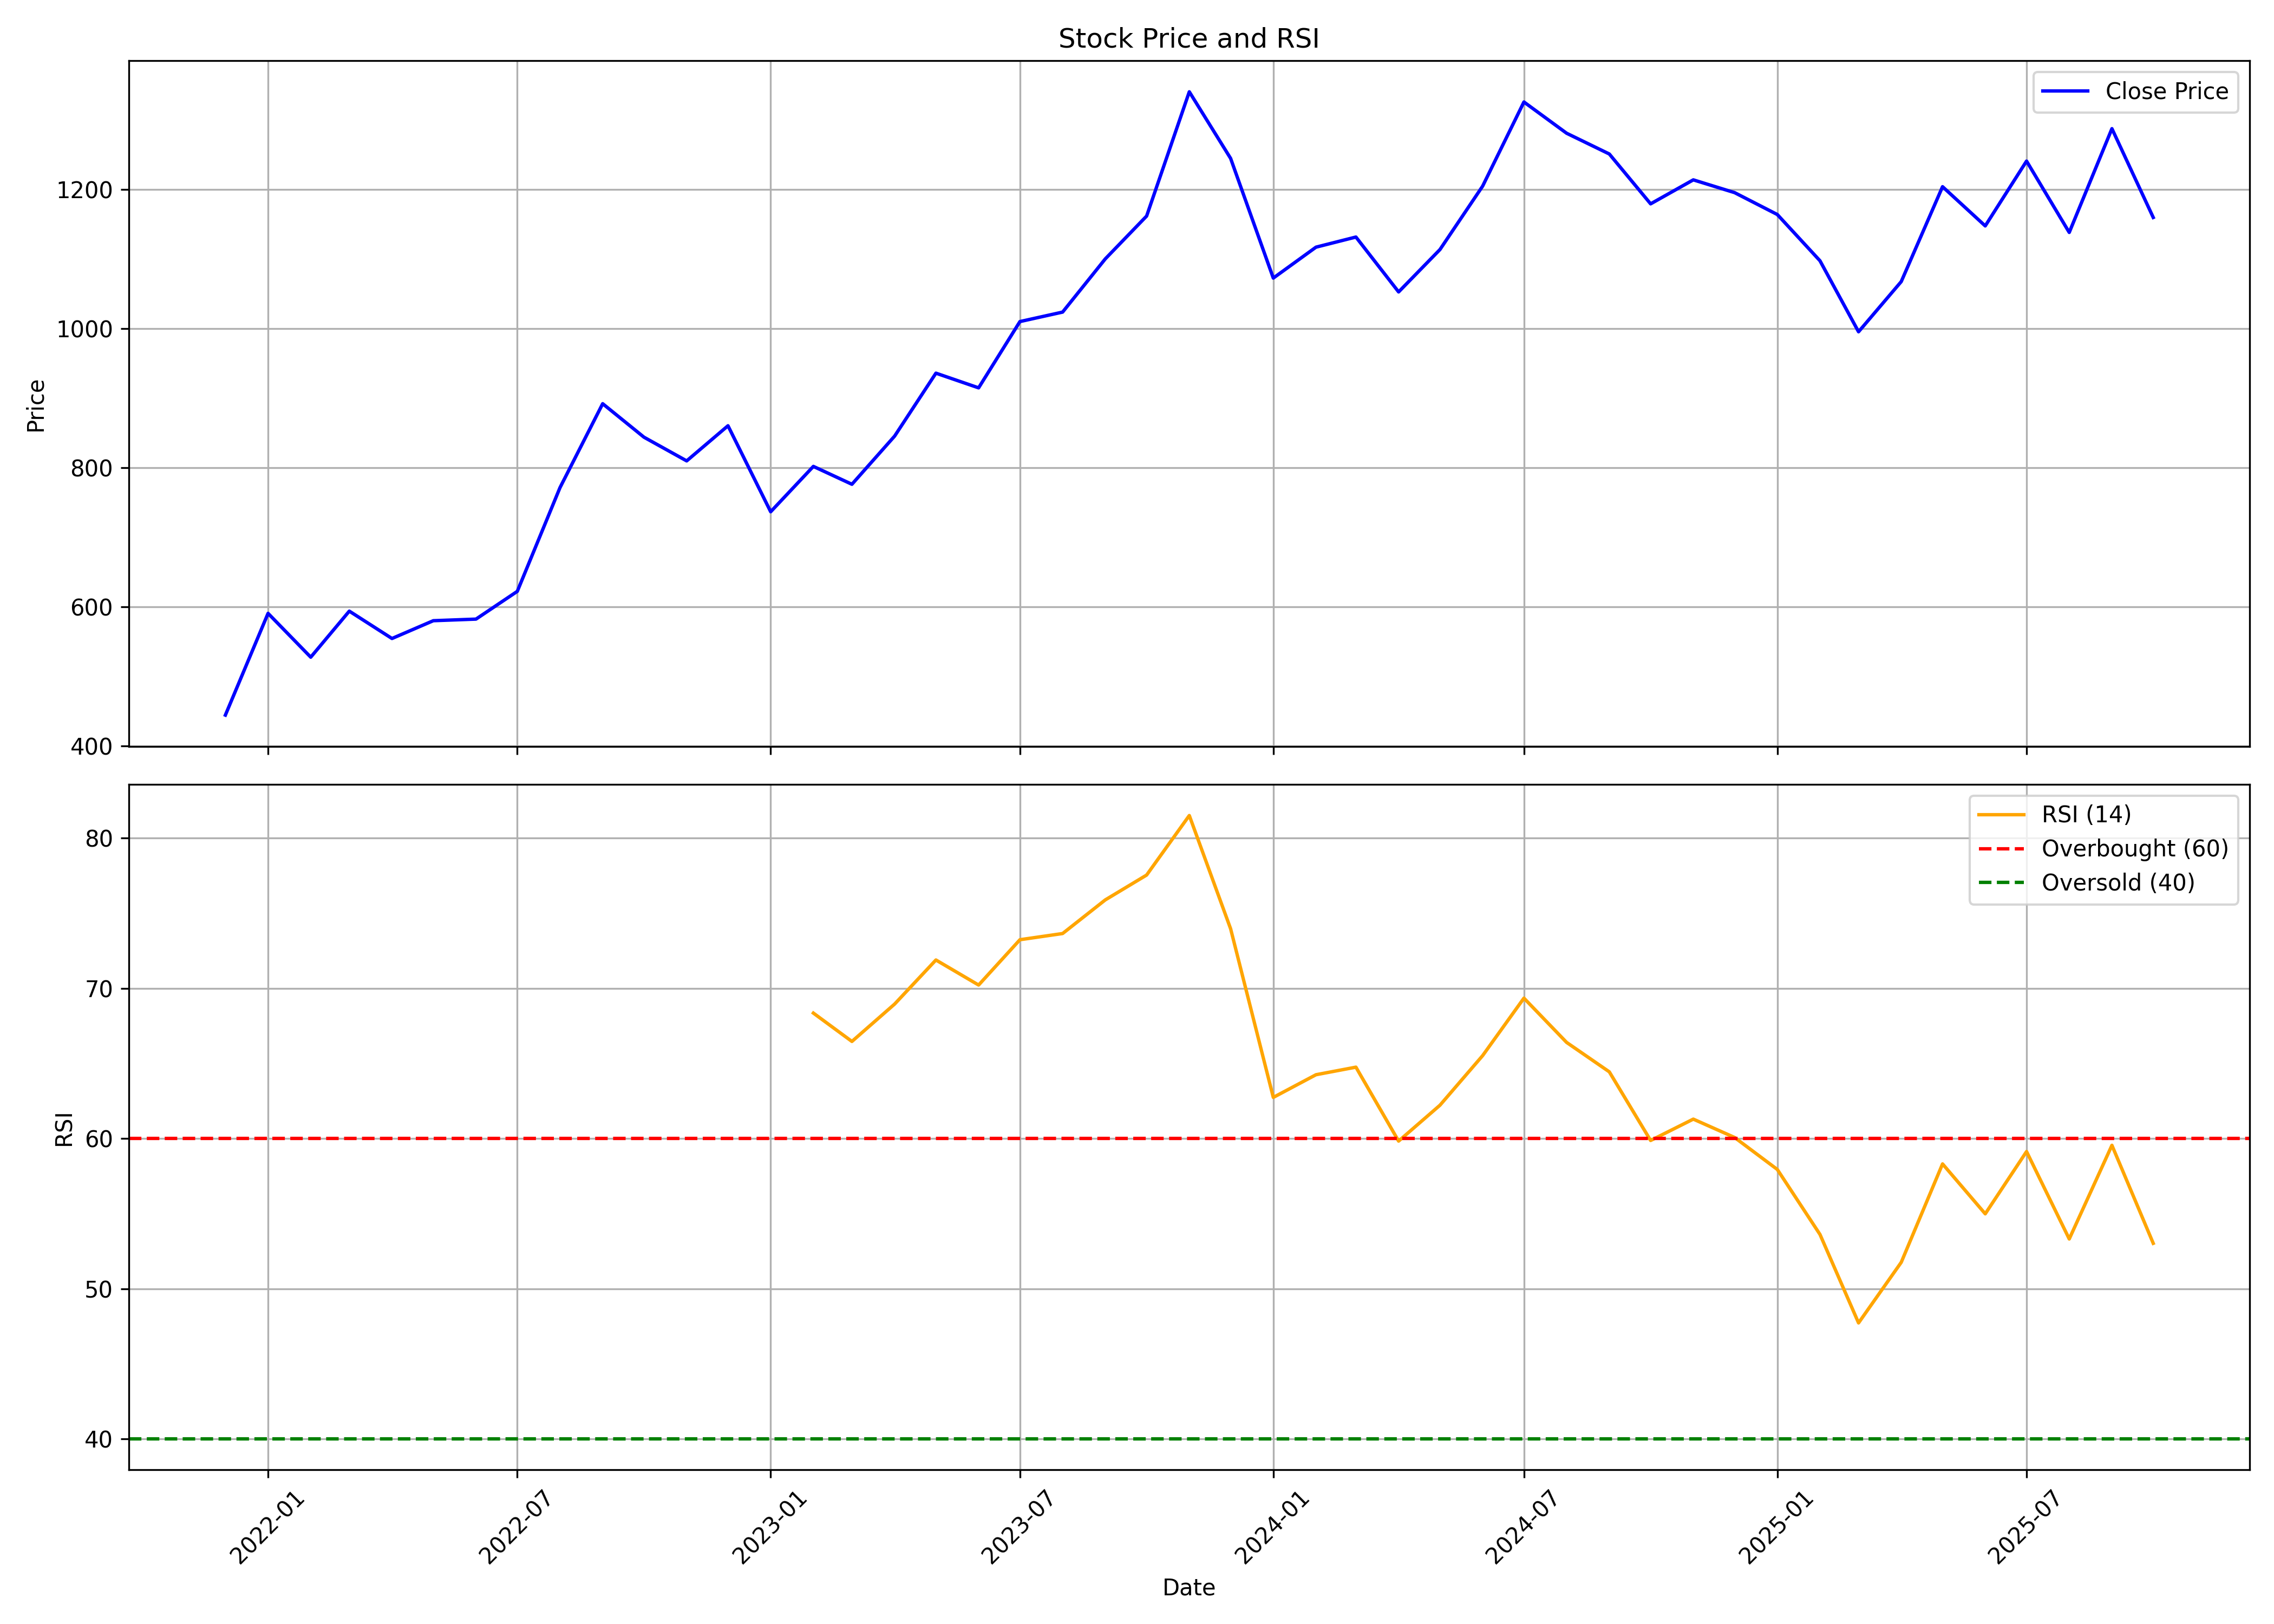

Data behind this chart, as committed beside it:
, date, symbol, open, high, low, close, volume, rsi
0, 2021-12-01, METROBRAND, 424.1, 496.8, 413.4, 444.6, 24788972, 
1, 2022-01-01, METROBRAND, 441, 653.1, 416.1, 590.9, 18721810, 
2, 2022-02-01, METROBRAND, 591.9, 596.6, 495.4, 527.9, 3928690, 
3, 2022-03-01, METROBRAND, 527.9, 616.7, 490.2, 594.1, 4129044, 
4, 2022-04-01, METROBRAND, 594.5, 607.2, 520.8, 554.7, 1842479, 
5, 2022-05-01, METROBRAND, 552, 590.6, 491.5, 580.3, 4089310, 
6, 2022-06-01, METROBRAND, 580.9, 602.3, 511.3, 582.6, 2626120, 
7, 2022-07-01, METROBRAND, 583.8, 636.8, 534, 622.5, 5543716, 
8, 2022-08-01, METROBRAND, 663.7, 914.6, 663.7, 771.6, 14453966, 
9, 2022-09-01, METROBRAND, 768.4, 923.8, 751.9, 892.2, 12405774, 
10, 2022-10-01, METROBRAND, 886.5, 955.3, 797.7, 844.1, 8025532, 
11, 2022-11-01, METROBRAND, 851.3, 856.7, 752.5, 810, 3554694, 
12, 2022-12-01, METROBRAND, 810.4, 889.3, 773.1, 860.5, 3411145, 
13, 2023-01-01, METROBRAND, 866.9, 870.3, 716.9, 736.9, 4143644, 
14, 2023-02-01, METROBRAND, 747.3, 840.2, 720.1, 802.1, 2964060, 68.36
15, 2023-03-01, METROBRAND, 789.6, 816.4, 747.4, 776.4, 3096959, 66.47
16, 2023-04-01, METROBRAND, 779.6, 859.6, 769.9, 845.6, 2757918, 68.96
17, 2023-05-01, METROBRAND, 845.6, 968.4, 809, 936.1, 5110770, 71.89
18, 2023-06-01, METROBRAND, 936.2, 1011, 907.7, 915, 2904076, 70.22
19, 2023-07-01, METROBRAND, 923.2, 1085, 918.4, 1010, 2634905, 73.24
20, 2023-08-01, METROBRAND, 1014, 1101, 960, 1024, 3225772, 73.65
21, 2023-09-01, METROBRAND, 1024, 1123, 962.9, 1100, 2819309, 75.89
22, 2023-10-01, METROBRAND, 1102, 1271, 1088, 1162, 8119933, 77.55
23, 2023-11-01, METROBRAND, 1151, 1410, 1135, 1341, 3115962, 81.51
24, 2023-12-01, METROBRAND, 1341, 1375, 1216, 1245, 1857262, 73.97
25, 2024-01-01, METROBRAND, 1241, 1289, 1033, 1073, 4332780, 62.74
26, 2024-02-01, METROBRAND, 1096, 1160, 1002, 1117, 4160353, 64.25
27, 2024-03-01, METROBRAND, 1112, 1215, 996.5, 1132, 10911605, 64.75
28, 2024-04-01, METROBRAND, 1143, 1151, 997.5, 1053, 4009334, 59.83
29, 2024-05-01, METROBRAND, 1053, 1176, 999.4, 1114, 2514406, 62.22
30, 2024-06-01, METROBRAND, 1152, 1305, 971, 1205, 3379692, 65.52
31, 2024-07-01, METROBRAND, 1204, 1371, 1187, 1326, 5547663, 69.35
32, 2024-08-01, METROBRAND, 1330, 1403, 1203, 1281, 2993709, 66.4
33, 2024-09-01, METROBRAND, 1289, 1293, 1177, 1251, 3065013, 64.44
34, 2024-10-01, METROBRAND, 1253, 1277, 1105, 1179, 1974945, 59.87
35, 2024-11-01, METROBRAND, 1187, 1218, 1078, 1214, 1058871, 61.29
36, 2024-12-01, METROBRAND, 1208, 1323, 1172, 1196, 2993720, 60.07
37, 2025-01-01, METROBRAND, 1192, 1286, 1145, 1164, 2256889, 57.94
38, 2025-02-01, METROBRAND, 1148, 1321, 1064, 1098, 2825521, 53.61
39, 2025-03-01, METROBRAND, 1103, 1160, 972.7, 995.6, 1919011, 47.72
40, 2025-04-01, METROBRAND, 1020, 1113, 993.1, 1068, 868930, 51.76
41, 2025-05-01, METROBRAND, 1058, 1297, 1018, 1204, 1891610, 58.31
42, 2025-06-01, METROBRAND, 1204, 1285, 1123, 1148, 2358301, 54.98
43, 2025-07-01, METROBRAND, 1148, 1302, 1124, 1241, 2718443, 59.13
44, 2025-08-01, METROBRAND, 1253, 1253, 1089, 1138, 1239727, 53.31
45, 2025-09-01, METROBRAND, 1147, 1338, 1132, 1288, 2519218, 59.55
46, 2025-10-01, METROBRAND, 1288, 1309, 1135, 1160, 674043, 53.02
